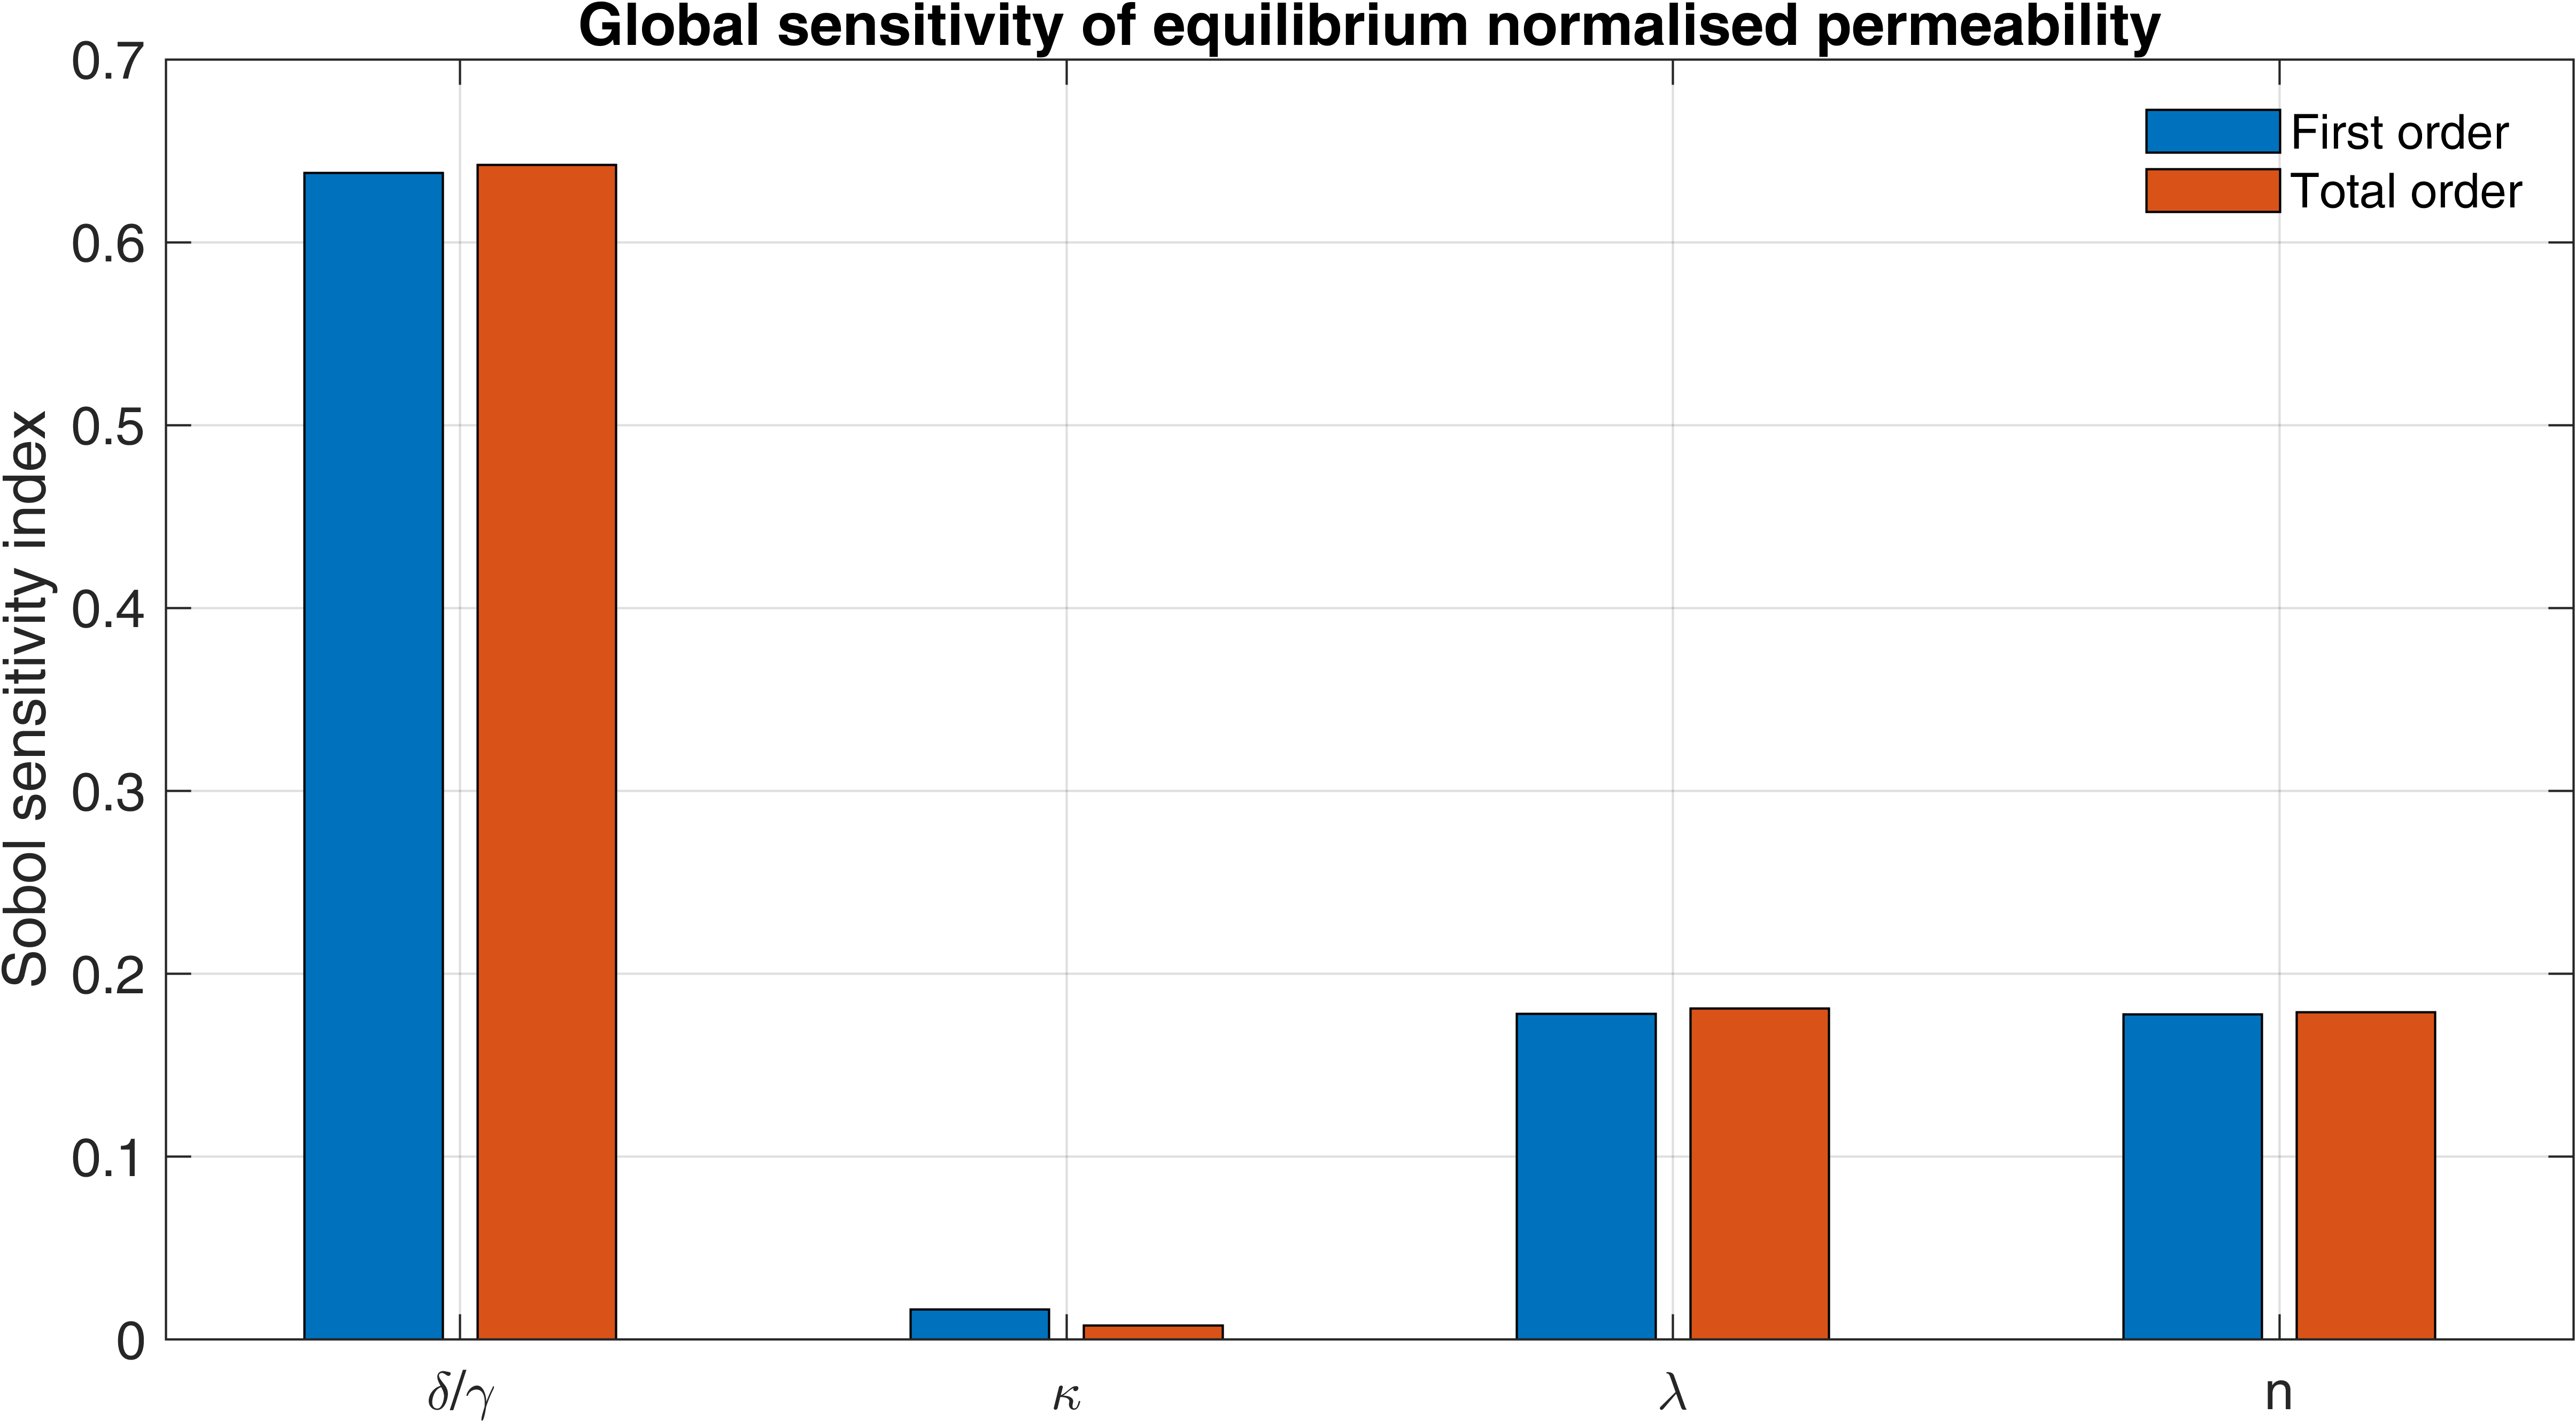

The table this chart was drawn from, first rows:
Parameter, SupportMin, SupportMax, FirstOrder, FirstCI_L, FirstCI_U, TotalOrder, TotalCI_L, TotalCI_U
r, 0.06667, 1, 0.638, 0.632, 0.6442, 0.6423, 0.6321, 0.6523
kappa, 0.15, 0.45, 0.01662, 0.005859, 0.02814, 0.007852, 0.00767, 0.008036
lambda, 0.2, 0.45, 0.1781, 0.1672, 0.1891, 0.1809, 0.1776, 0.1841
n, 4, 12, 0.1778, 0.1667, 0.189, 0.1792, 0.176, 0.1823
